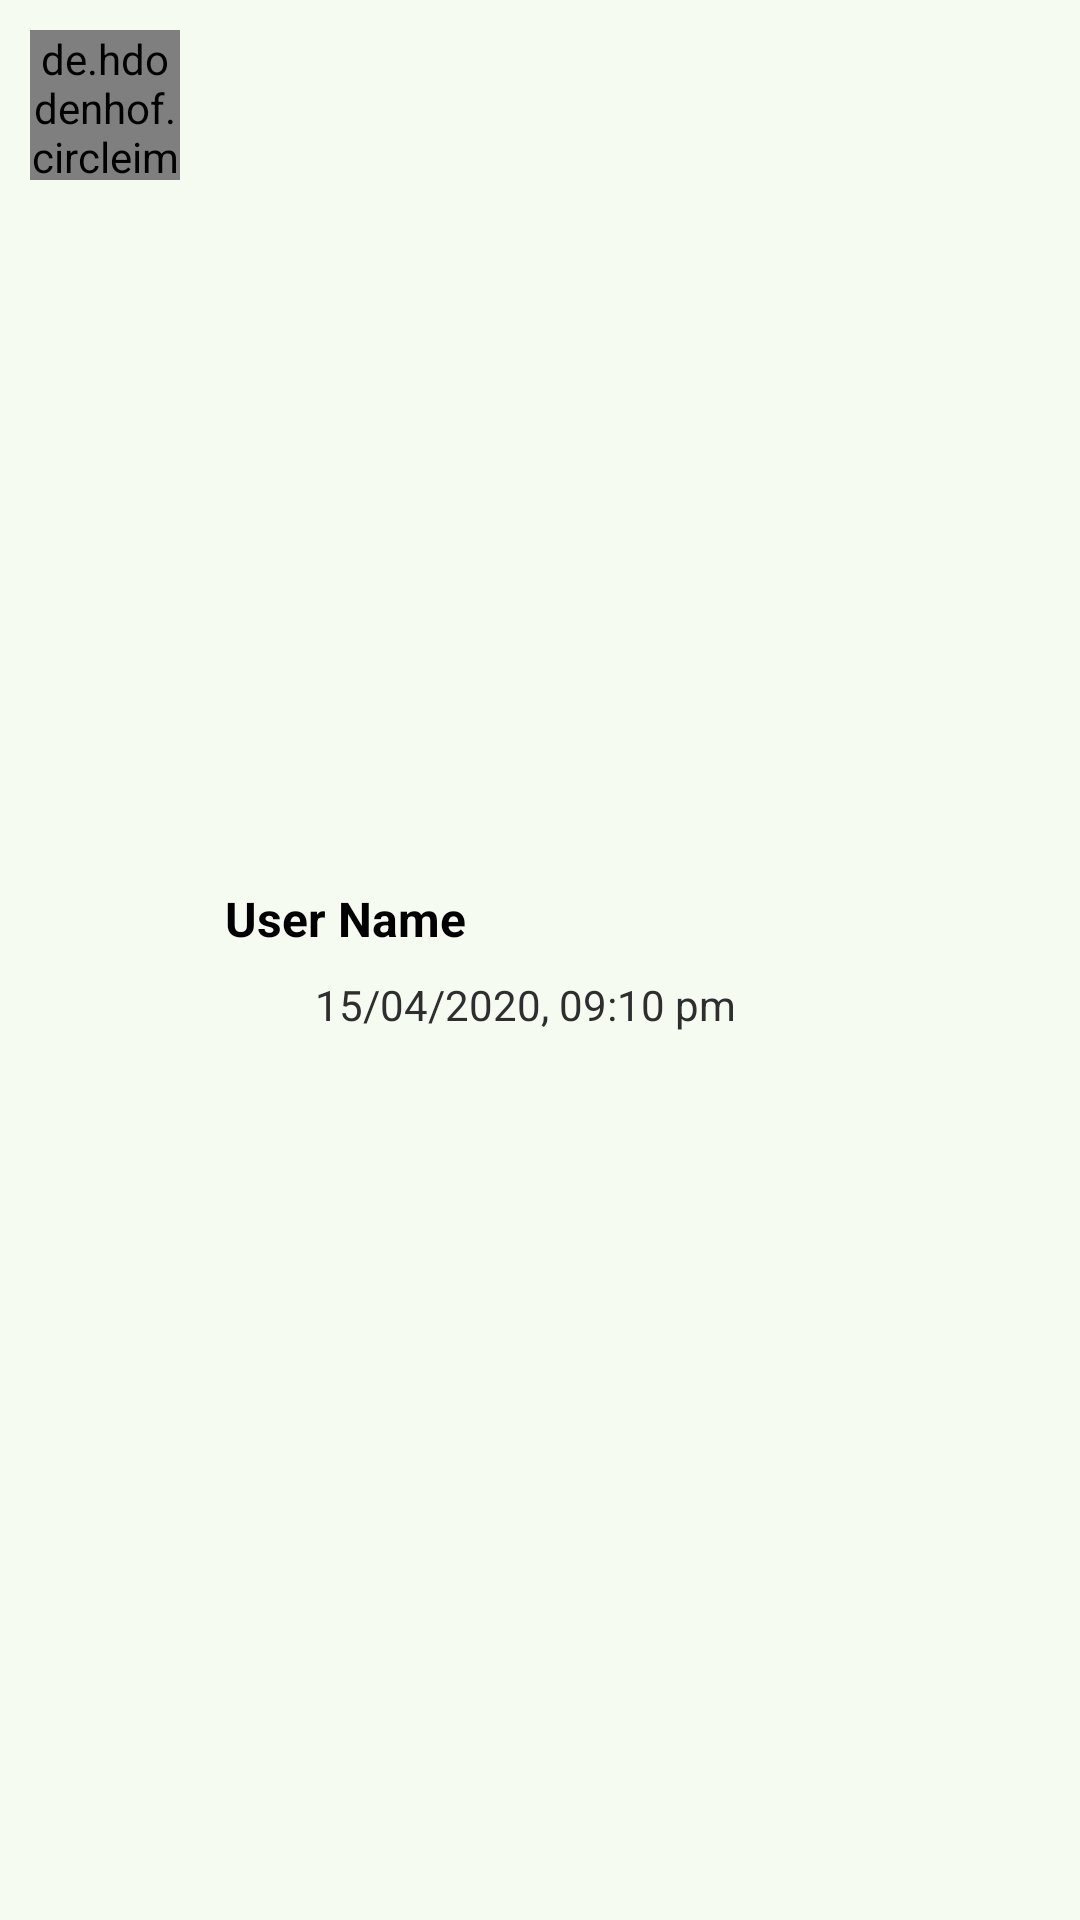

This screen was rendered from an Android layout file. Write that file and the resources it references.
<!-- AndroidManifest.xml: application theme Theme.Chatify -->
<!-- res/layout/layout_call_list.xml -->
<?xml version="1.0" encoding="utf-8"?>
<LinearLayout xmlns:android="http://schemas.android.com/apk/res/android"
    xmlns:app="http://schemas.android.com/apk/res-auto"
    android:layout_width="match_parent"
    android:layout_height="wrap_content"
    android:layout_marginTop="10dp"
    android:orientation="horizontal"
    android:padding="10dp">

    <de.hdodenhof.circleimageview.CircleImageView
        android:id="@+id/image_profile"
        android:layout_width="50dp"
        android:layout_height="50dp"
        android:src="@drawable/user"
        app:civ_border_color="@color/md_theme_primary"
        app:civ_border_overlay="true"
        app:civ_border_width="1dp"/>

    <LinearLayout
        android:layout_width="0dp"
        android:layout_height="wrap_content"
        android:layout_gravity="center_vertical"
        android:layout_marginStart="15dp"
        android:layout_weight="1"
        android:orientation="vertical">

        <LinearLayout
            android:layout_width="match_parent"
            android:layout_height="wrap_content"
            android:orientation="horizontal">


            <TextView
                android:id="@+id/tv_name"
                android:layout_width="0dp"
                android:layout_height="wrap_content"
                android:layout_weight="1"
                android:text="@string/user_name"
                android:textColor="@color/black"
                android:textSize="16sp"
                android:textStyle="bold" />

            <ImageView
                android:layout_width="30dp"
                android:src="@drawable/baseline_call_24"
                android:layout_height="30dp"
                app:tint="@color/md_theme_primary" />

        </LinearLayout>

        <LinearLayout
            android:layout_width="match_parent"
            android:layout_height="wrap_content"
            android:layout_gravity="center_vertical"
            android:orientation="horizontal">

            <ImageView
                android:id="@+id/image_call"
                android:layout_width="15dp"
                android:layout_height="15dp"
                android:padding="5dp"
                android:src="@drawable/baseline_arrow_downward_24"
                android:scaleType="center"
                android:layout_marginEnd="15dp"
                app:tint="@android:color/holo_red_dark" />

            <TextView
                android:id="@+id/tv_date"
                android:layout_width="wrap_content"
                android:layout_height="wrap_content"
                android:text="@string/_15_04_2020"
                android:textColor="#2E2E2E"
                android:textSize="14sp" />
        </LinearLayout>


    </LinearLayout>

</LinearLayout>
<!-- resources referenced by this layout -->
<resources>
  <color name="black">#FF000000</color>
  <color name="md_theme_primary">#346940</color>
  <string name="_15_04_2020">15/04/2020, 09:10 pm</string>
  <string name="user_name">User Name</string>
  <style name="Theme.Chatify" parent="Base.Theme.Chatify" />
  <color name="md_theme_onPrimary">#FFFFFF</color>
  <color name="md_theme_primaryContainer">#B6F1BC</color>
  <color name="md_theme_onPrimaryContainer">#00210A</color>
  <color name="md_theme_secondary">#506351</color>
  <color name="md_theme_onSecondary">#FFFFFF</color>
  <color name="md_theme_secondaryContainer">#D3E8D2</color>
  <color name="md_theme_onSecondaryContainer">#0E1F11</color>
  <color name="md_theme_tertiary">#39656D</color>
  <color name="md_theme_onTertiary">#FFFFFF</color>
  <color name="md_theme_tertiaryContainer">#BDEAF4</color>
  <color name="md_theme_onTertiaryContainer">#001F24</color>
  <color name="md_theme_error">#BA1A1A</color>
  <color name="md_theme_onError">#FFFFFF</color>
  <color name="md_theme_errorContainer">#FFDAD6</color>
  <color name="md_theme_onErrorContainer">#410002</color>
  <color name="md_theme_background">#F6FBF2</color>
  <color name="md_theme_onBackground">#181D18</color>
  <color name="md_theme_surface">#F6FBF2</color>
  <color name="md_theme_onSurface">#181D18</color>
  <color name="md_theme_surfaceVariant">#DDE5DA</color>
  <color name="md_theme_onSurfaceVariant">#414941</color>
  <color name="md_theme_outline">#727970</color>
  <color name="md_theme_outlineVariant">#C1C9BE</color>
  <color name="md_theme_inverseSurface">#2D322C</color>
  <color name="md_theme_inverseOnSurface">#EEF2EA</color>
  <color name="md_theme_inversePrimary">#9AD4A1</color>
  <color name="md_theme_primaryFixed">#B6F1BC</color>
  <color name="md_theme_onPrimaryFixed">#00210A</color>
  <color name="md_theme_primaryFixedDim">#9AD4A1</color>
  <color name="md_theme_onPrimaryFixedVariant">#1A512A</color>
  <color name="md_theme_secondaryFixed">#D3E8D2</color>
  <color name="md_theme_onSecondaryFixed">#0E1F11</color>
  <color name="md_theme_secondaryFixedDim">#B7CCB6</color>
  <color name="md_theme_onSecondaryFixedVariant">#394B3B</color>
  <color name="md_theme_tertiaryFixed">#BDEAF4</color>
  <color name="md_theme_onTertiaryFixed">#001F24</color>
  <color name="md_theme_tertiaryFixedDim">#A1CED7</color>
  <color name="md_theme_onTertiaryFixedVariant">#204D55</color>
  <color name="md_theme_surfaceDim">#D7DBD3</color>
  <color name="md_theme_surfaceBright">#F6FBF2</color>
  <color name="md_theme_surfaceContainerLowest">#FFFFFF</color>
  <color name="md_theme_surfaceContainerLow">#F1F5ED</color>
  <color name="md_theme_surfaceContainer">#EBEFE7</color>
  <color name="md_theme_surfaceContainerHigh">#E5EAE1</color>
  <color name="md_theme_surfaceContainerHighest">#DFE4DC</color>
</resources>
